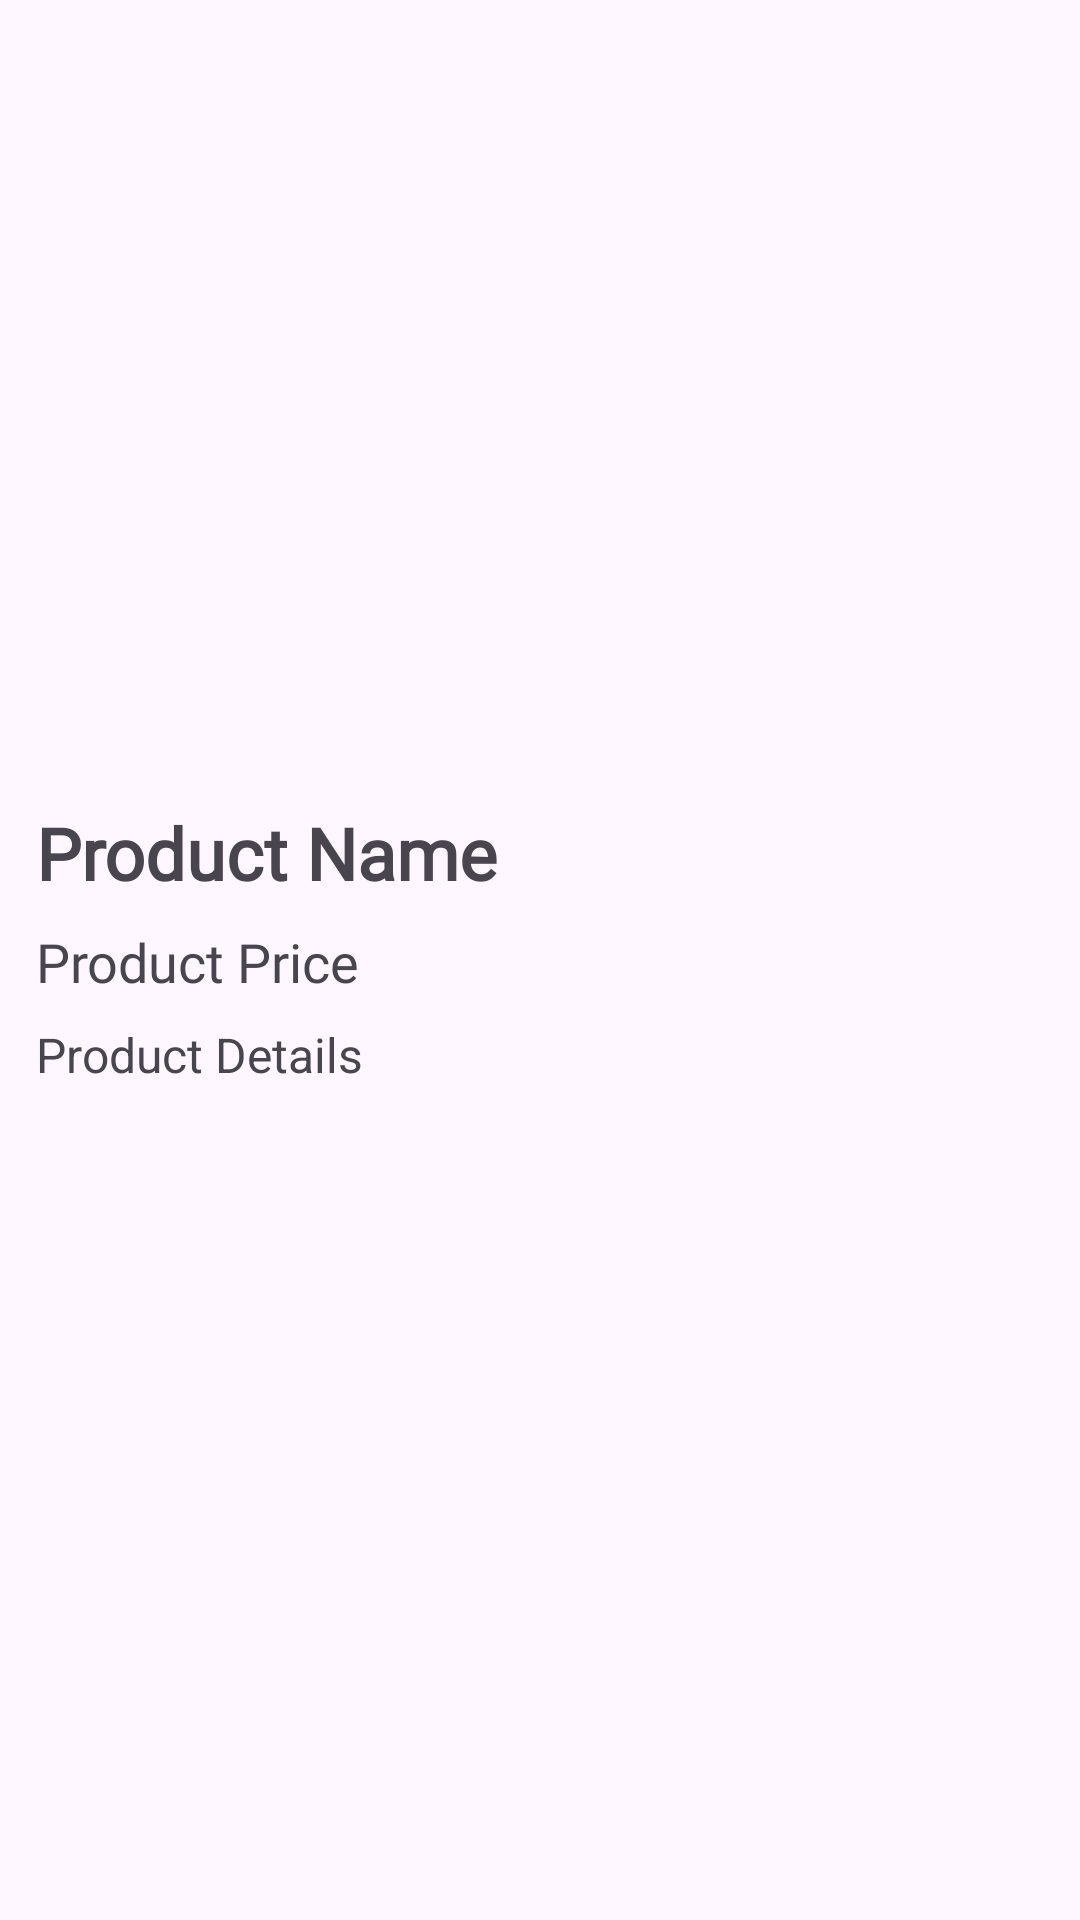

The Android layout XML behind this screen, and the referenced resources:
<!-- AndroidManifest.xml: application theme Theme.CartApp -->
<!-- res/layout/activity_product_details.xml -->
<?xml version="1.0" encoding="utf-8"?>
<layout>

<androidx.constraintlayout.widget.ConstraintLayout
    xmlns:android="http://schemas.android.com/apk/res/android"
    xmlns:app="http://schemas.android.com/apk/res-auto"
    xmlns:tools="http://schemas.android.com/tools"
    android:id="@+id/productDetailLayout"
    android:layout_width="match_parent"
    android:layout_height="match_parent"
    tools:context=".ui.screens.Product_Details">

    <ImageView
        android:id="@+id/productImageView"
        android:layout_width="0dp"
        android:layout_height="0dp"
        app:layout_constraintTop_toTopOf="parent"
        app:layout_constraintStart_toStartOf="parent"
        app:layout_constraintEnd_toEndOf="parent"
        app:layout_constraintHeight_percent="0.4"
        app:layout_constraintWidth_percent="1.0"
        android:scaleType="centerCrop"
        android:contentDescription="@string/product_image" />

    <TextView
        android:id="@+id/productNameTextView"
        android:layout_width="0dp"
        android:layout_height="wrap_content"
        android:textStyle="bold"
        android:layout_margin="12dp"
        android:fontFamily="@font/poppins_semibold"
        android:textSize="24sp"
        android:layout_marginTop="16dp"
        app:layout_constraintTop_toBottomOf="@+id/productImageView"
        app:layout_constraintStart_toStartOf="parent"
        app:layout_constraintEnd_toEndOf="parent"
        android:text="Product Name" />


    <TextView
        android:id="@+id/productPriceTextView"
        android:layout_width="0dp"
        android:layout_height="wrap_content"
        android:textSize="18sp"
        android:layout_marginTop="8dp"
        android:fontFamily="@font/poppins_semibold"
        android:layout_marginStart="12dp"
        app:layout_constraintTop_toBottomOf="@+id/productNameTextView"
        app:layout_constraintStart_toStartOf="parent"
        app:layout_constraintEnd_toEndOf="parent"
        android:text="Product Price" />

    
    <TextView
        android:id="@+id/productDetailsTextView"
        android:layout_width="0dp"
        android:layout_height="wrap_content"
        android:textSize="16sp"
        android:layout_marginTop="8dp"
        android:layout_marginStart="12dp"
        app:layout_constraintTop_toBottomOf="@+id/productPriceTextView"
        app:layout_constraintStart_toStartOf="parent"
        app:layout_constraintEnd_toEndOf="parent"
        android:text="Product Details" />

</androidx.constraintlayout.widget.ConstraintLayout>
</layout>
<!-- resources referenced by this layout -->
<resources>
  <string name="product_image" />
  <style name="Theme.CartApp" parent="Base.Theme.CartApp">
          <item name="colorPrimary">@color/green</item>
      </style>
  <style name="Base.Theme.CartApp" parent="Theme.Material3.Light.NoActionBar">
          
  
      </style>
  <color name="green">#008000</color>
</resources>
